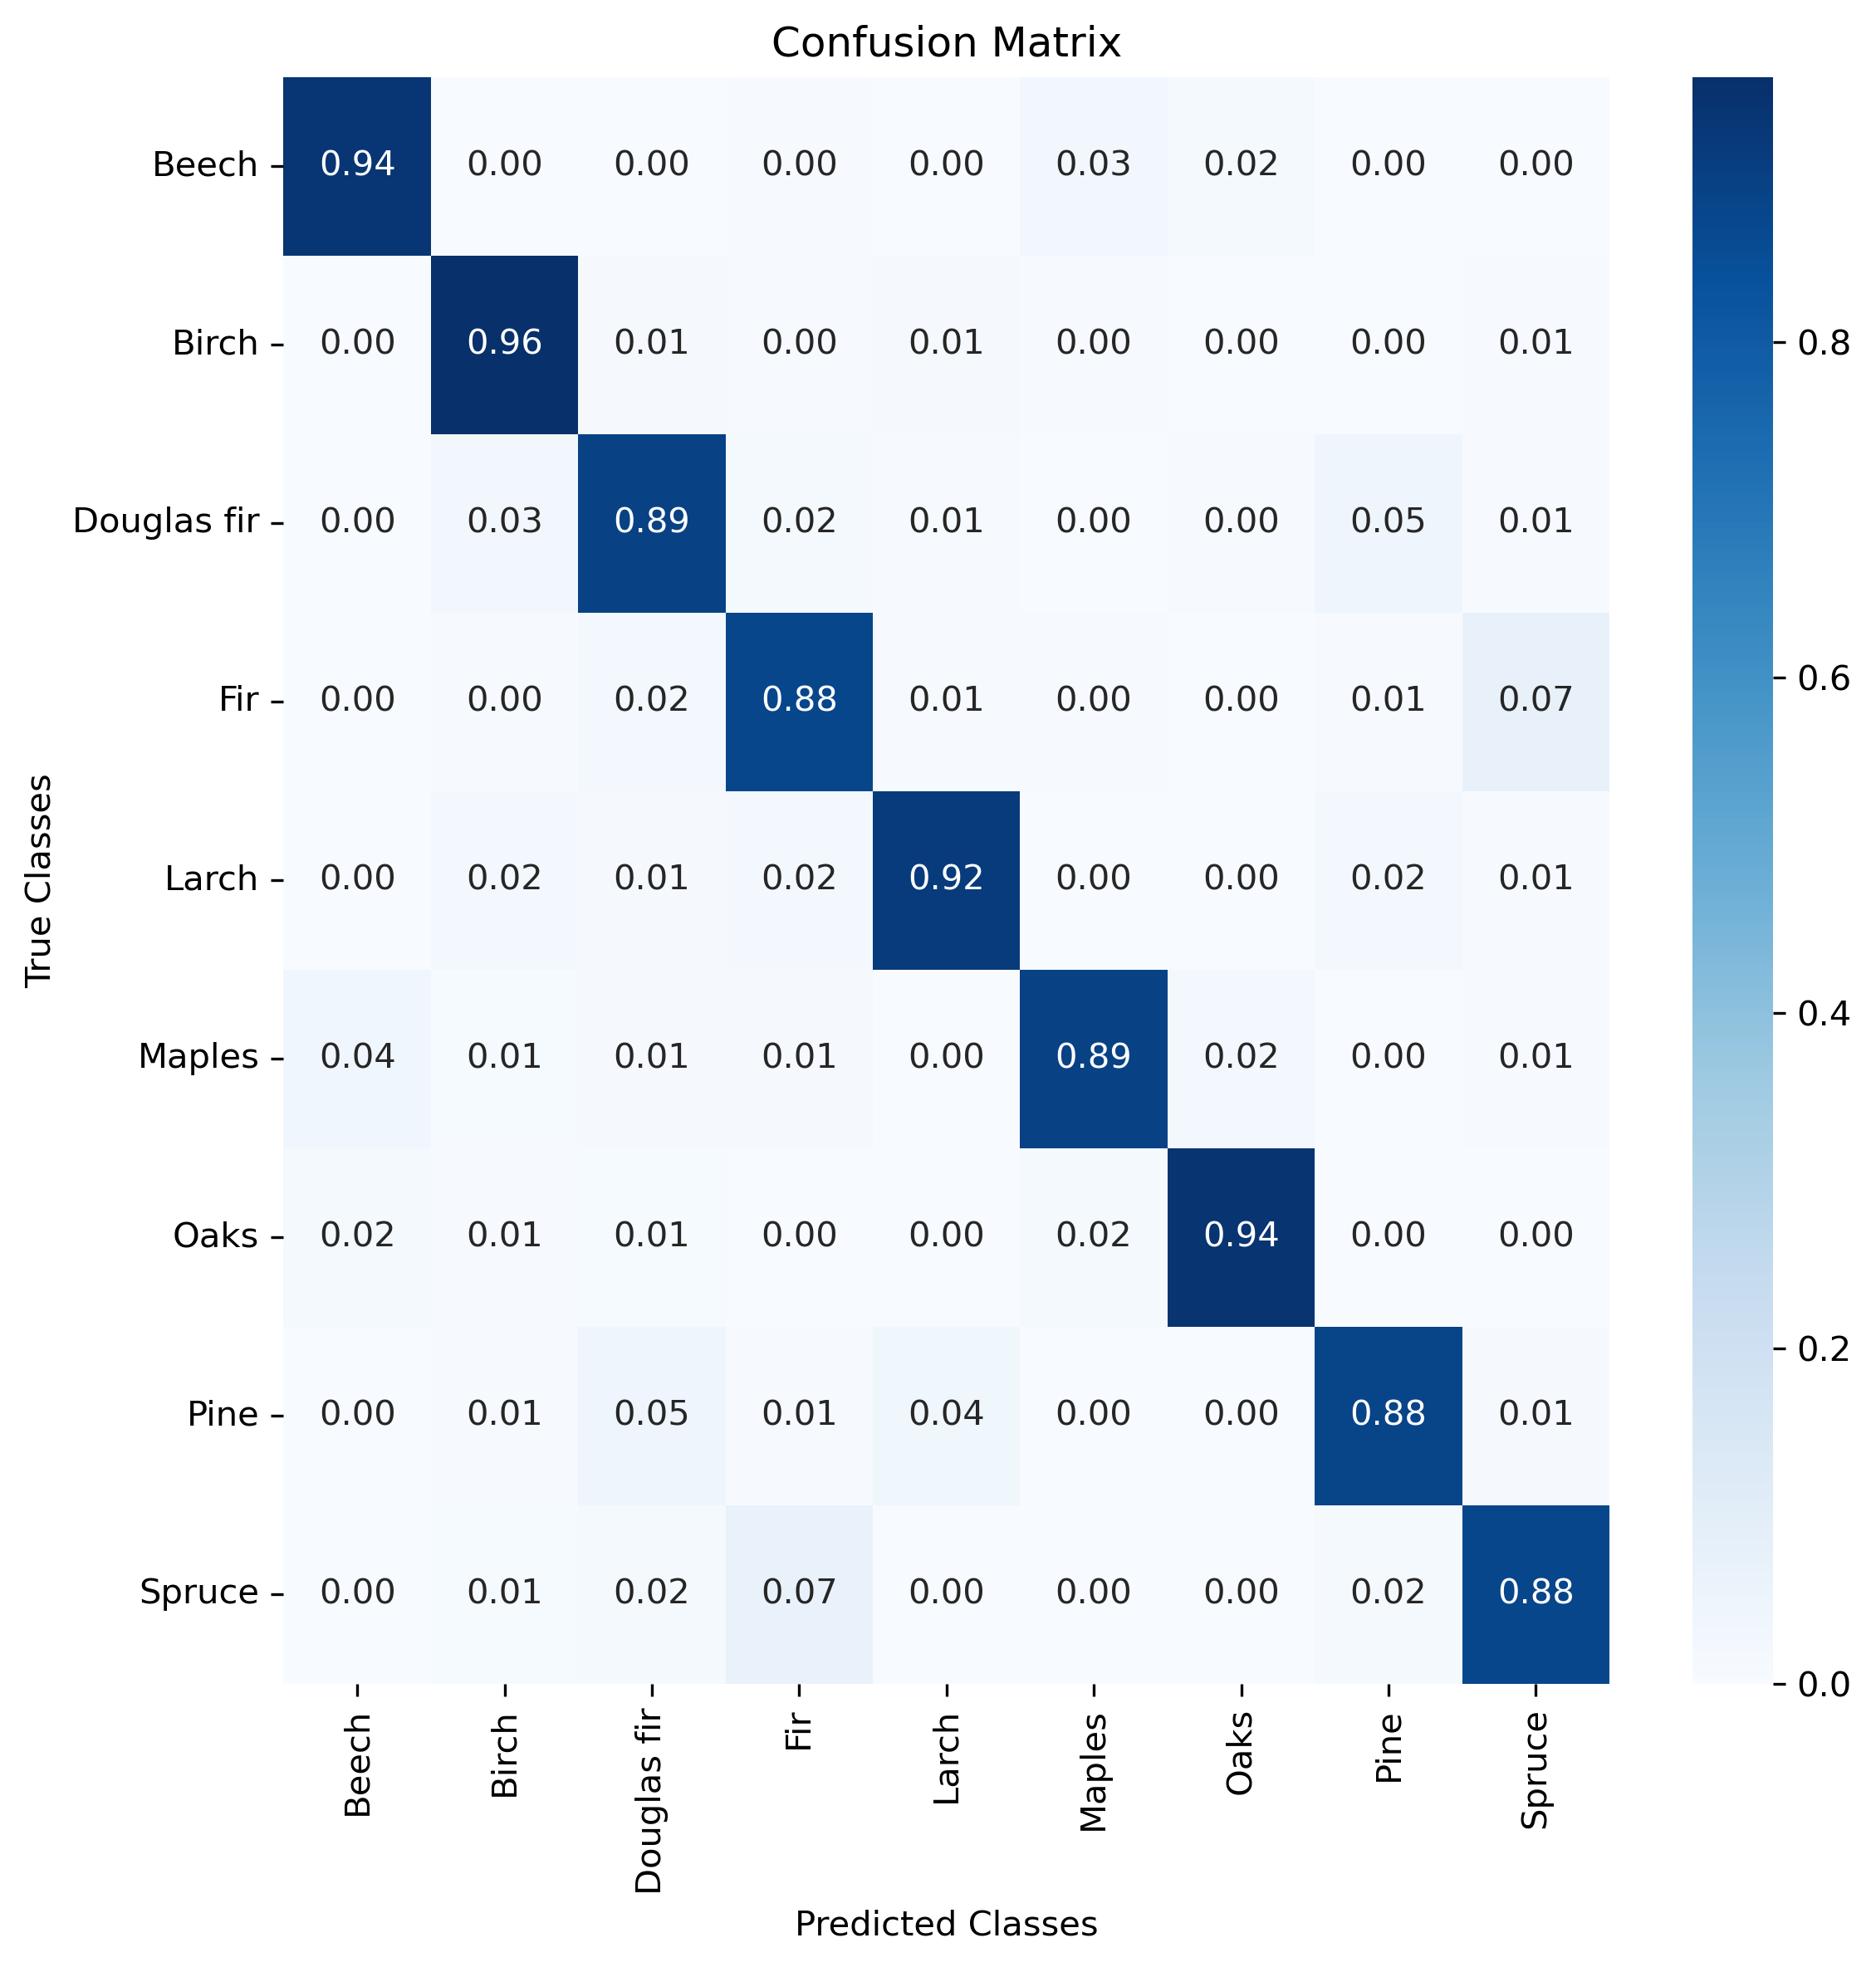

Data behind this chart, as committed beside it:
, 0, 1, 2, 3, 4, 5, 6, 7, 8, 9
0, 1818, 5, 1, 9, 0, 63, 36, 1, 5, 1938
1, 4, 1857, 23, 8, 22, 8, 4, 1, 11, 1938
2, 0, 55, 1728, 31, 11, 3, 8, 89, 13, 1938
3, 5, 9, 47, 1703, 10, 9, 4, 10, 141, 1938
4, 1, 45, 27, 38, 1776, 0, 0, 41, 10, 1938
5, 70, 20, 25, 22, 2, 1733, 48, 4, 14, 1938
6, 35, 10, 19, 6, 4, 34, 1822, 1, 7, 1938
7, 2, 13, 94, 14, 75, 1, 1, 1713, 25, 1938
8, 3, 18, 36, 134, 6, 7, 5, 30, 1699, 1938
9, 1938, 2032, 2000, 1965, 1906, 1858, 1928, 1890, 1925, 17442
